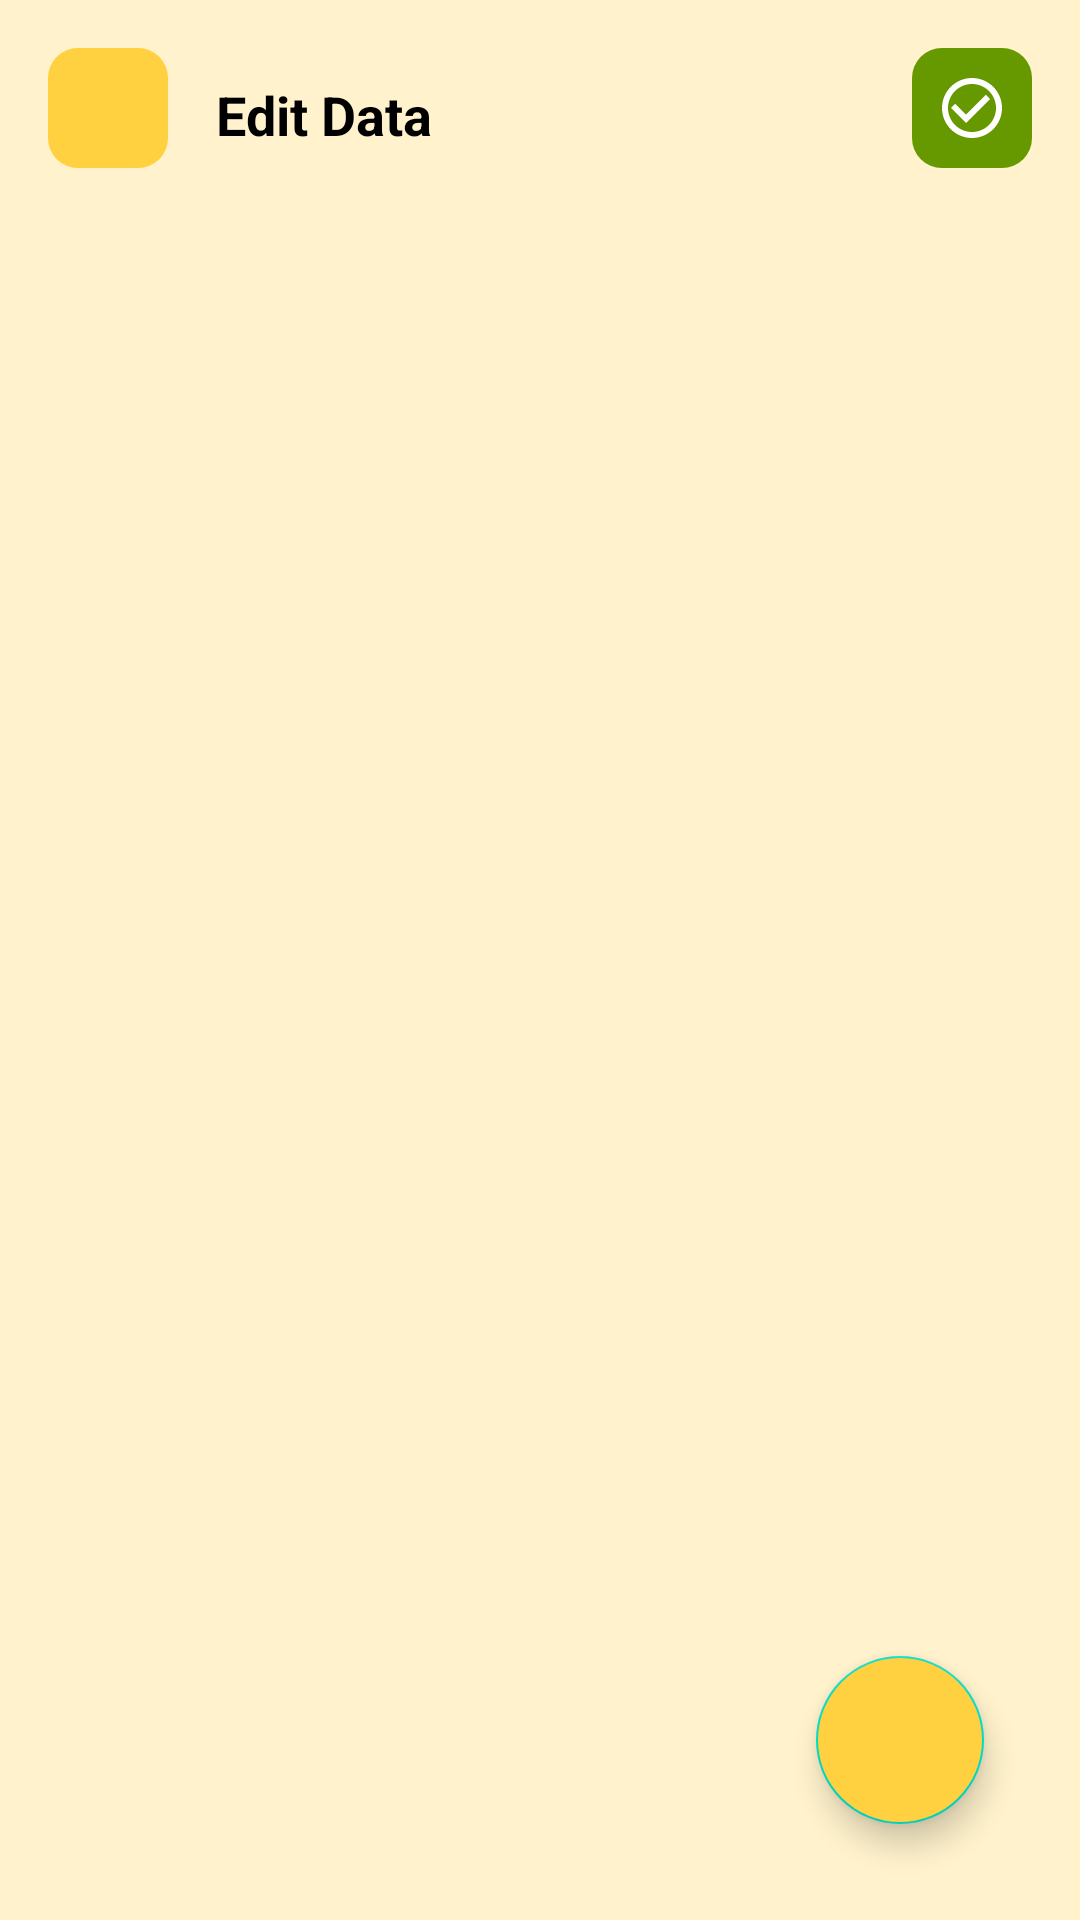

Produce the Android XML layout that renders to this screen, including the resource entries it uses.
<!-- AndroidManifest.xml: application theme Theme.Koloid -->
<!-- res/layout/activity_edit_data.xml -->
<?xml version="1.0" encoding="utf-8"?>
<androidx.constraintlayout.widget.ConstraintLayout xmlns:android="http://schemas.android.com/apk/res/android"
    xmlns:app="http://schemas.android.com/apk/res-auto"
    xmlns:tools="http://schemas.android.com/tools"
    android:layout_width="match_parent"
    android:layout_height="match_parent"
    android:background="@color/bg"
    tools:context=".utils.EditDataActivity">

    <ImageButton
        android:id="@+id/imageButton"
        android:layout_width="40dp"
        android:layout_height="40dp"
        android:layout_marginStart="16dp"
        android:layout_marginTop="16dp"
        android:background="@drawable/bg_rounded"
        android:contentDescription="@string/button"
        android:src="@drawable/ic_baseline_arrow_back_24"
        app:layout_constraintStart_toStartOf="parent"
        app:layout_constraintTop_toTopOf="parent" />

    <TextView
        android:layout_width="wrap_content"
        android:layout_height="wrap_content"
        android:layout_marginStart="16dp"
        android:layout_marginTop="10dp"
        android:text="Edit Data"
        android:textColor="@color/black"
        android:textSize="18sp"
        android:textStyle="bold"
        app:layout_constraintStart_toEndOf="@+id/imageButton"
        app:layout_constraintTop_toTopOf="@+id/imageButton" />



    <androidx.recyclerview.widget.RecyclerView
        android:id="@+id/rvEdit"
        android:layout_width="match_parent"
        android:layout_height="0dp"
        android:layout_marginTop="10dp"
        app:layout_constraintBottom_toBottomOf="parent"
        app:layout_constraintEnd_toEndOf="parent"
        app:layout_constraintStart_toStartOf="parent"
        app:layout_constraintTop_toBottomOf="@+id/imageButton"
        tools:listitem="@layout/item_add" />

    <com.google.android.material.floatingactionbutton.FloatingActionButton
        android:id="@+id/add"
        android:layout_width="wrap_content"
        android:layout_height="wrap_content"
        android:layout_marginEnd="32dp"
        android:backgroundTint="@color/yellow"
        android:layout_marginBottom="32dp"
        android:contentDescription="@string/image"
        android:src="@drawable/ic_baseline_add_24"
        app:layout_constraintBottom_toBottomOf="parent"
        app:layout_constraintEnd_toEndOf="parent"
        app:tint="@color/black" />

    <ImageButton
        android:id="@+id/save"
        android:layout_width="40dp"
        android:layout_height="40dp"
        android:layout_marginEnd="16dp"
        android:layout_marginTop="16dp"
        android:background="@drawable/bg_rounded"
        app:tint="@color/white"
        android:backgroundTint="@android:color/holo_green_dark"
        android:contentDescription="@string/button"
        android:src="@drawable/ic_baseline_check_circle_outline_24"
        app:layout_constraintEnd_toEndOf="parent"
        app:layout_constraintTop_toTopOf="parent" />

</androidx.constraintlayout.widget.ConstraintLayout>
<!-- res/layout/item_add.xml (included above) -->
<?xml version="1.0" encoding="utf-8"?>
<androidx.constraintlayout.widget.ConstraintLayout xmlns:android="http://schemas.android.com/apk/res/android"
    xmlns:app="http://schemas.android.com/apk/res-auto"
    android:layout_width="match_parent"
    android:layout_height="wrap_content"
    android:layout_marginStart="16dp"
    android:layout_marginEnd="16dp"
    android:layout_marginTop="16dp">

    <EditText
        android:layout_width="match_parent"
        android:layout_height="wrap_content"
        android:layout_marginEnd="50dp"
        android:background="@drawable/bg_rounded"
        android:hint="Inputkan Text"
        android:inputType="textMultiLine"
        android:singleLine="false"
        android:padding="16dp"
        android:id="@+id/editText"
        android:textColor="@color/black"
        app:layout_constraintEnd_toEndOf="parent"
        app:layout_constraintStart_toStartOf="parent"
        app:layout_constraintTop_toTopOf="parent" />

    <ImageView
        android:id="@+id/deleteBtn"
        android:layout_width="40dp"
        android:contentDescription="@string/image"
        android:layout_height="40dp"
        android:src="@drawable/ic_baseline_delete_24"
        app:layout_constraintBottom_toBottomOf="@+id/editText"
        app:layout_constraintEnd_toEndOf="parent"
        app:layout_constraintTop_toTopOf="@+id/editText"
        app:tint="@android:color/holo_red_dark" />

</androidx.constraintlayout.widget.ConstraintLayout>
<!-- resources referenced by this layout -->
<resources>
  <color name="bg">#fff2cc</color>
  <color name="black">#FF000000</color>
  <color name="white">#FFFFFFFF</color>
  <color name="yellow">#ffd03f</color>
  <!-- drawable bg_rounded (drawable) -->
  <?xml version="1.0" encoding="utf-8"?>
  <shape xmlns:android="http://schemas.android.com/apk/res/android" android:shape="rectangle">
  
      <corners android:radius="10dp" />
      <solid android:color="@color/yellow" />
  
  </shape>
  <!-- drawable ic_baseline_check_circle_outline_24 (drawable) -->
  <vector android:height="24dp" android:tint="#24FF00"
      android:viewportHeight="24" android:viewportWidth="24"
      android:width="24dp" xmlns:android="http://schemas.android.com/apk/res/android">
      <path android:fillColor="@android:color/white" android:pathData="M16.59,7.58L10,14.17l-3.59,-3.58L5,12l5,5 8,-8zM12,2C6.48,2 2,6.48 2,12s4.48,10 10,10 10,-4.48 10,-10S17.52,2 12,2zM12,20c-4.42,0 -8,-3.58 -8,-8s3.58,-8 8,-8 8,3.58 8,8 -3.58,8 -8,8z"/>
  </vector>
  <string name="button">button</string>
  <string name="image">image</string>
  <style name="Theme.Koloid" parent="Theme.MaterialComponents.Light.NoActionBar">
          
          <item name="colorPrimary">@color/yellow</item>
          <item name="colorPrimaryVariant">@color/yellow</item>
          <item name="colorOnPrimary">@color/white</item>
          
          <item name="colorSecondary">@color/teal_200</item>
          <item name="colorSecondaryVariant">@color/teal_700</item>
          <item name="colorOnSecondary">@color/black</item>
          
          <item name="android:statusBarColor" tools:targetApi="l">?attr/colorPrimaryVariant</item>
          
      </style>
  <color name="teal_200">#FF03DAC5</color>
  <color name="teal_700">#FF018786</color>
</resources>
